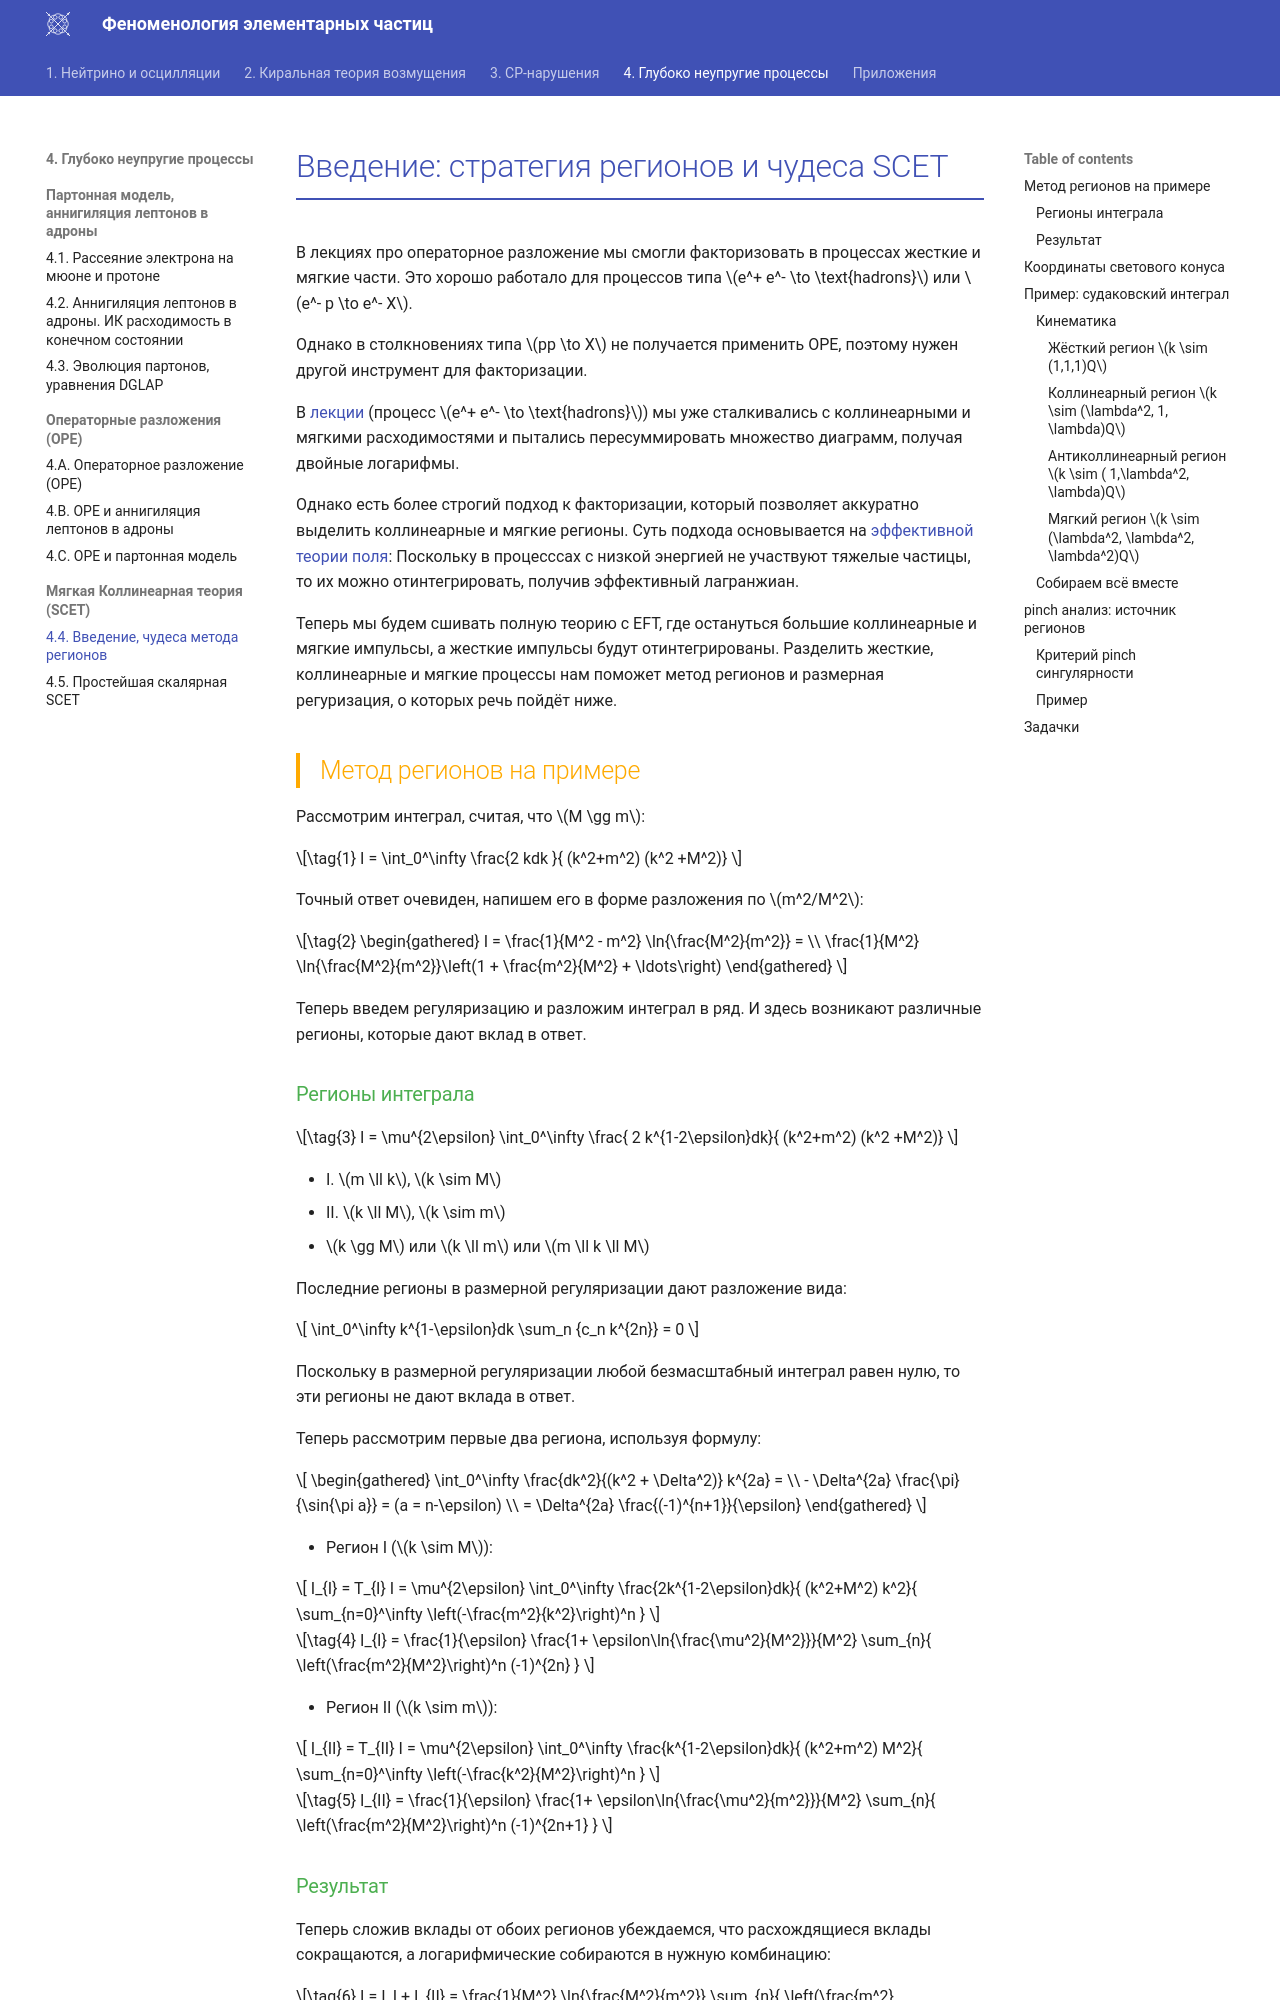

repository: PhysCourse/Phenomenology · page: DeepInelastic/SCET/L1/index.html · generator: mkdocs

# Введение: стратегия регионов и чудеса SCET

В лекциях про операторное разложение мы смогли факторизовать в процессах жесткие и мягкие части.
Это хорошо работало для процессов типа $e^+ e^- \to \text{hadrons}$ или $e^- p \to e^- X$.

Однако в столкновениях типа $pp \to X$ не получается применить OPE, поэтому нужен другой инструмент для факторизации.

В [лекции](../Partons/L2.md) (процесс  $e^+ e^- \to \text{hadrons}$) мы уже сталкивались с коллинеарными и мягкими расходимостями и 
пытались пересуммировать множество диаграмм, получая двойные логарифмы.

Однако есть более строгий подход к факторизации, который позволяет аккуратно выделить коллинеарные и мягкие регионы.
Суть подхода основывается на [эффективной теории поля](../../KaonDecay/FCNC/L2.md): Поскольку в процесссах
с низкой энергией не участвуют тяжелые частицы, то их можно отинтегрировать, получив эффективный лагранжиан.

Теперь мы будем сшивать полную теорию с EFT, где остануться большие коллинеарные и мягкие импульсы, а жесткие импульсы будут отинтегрированы.
Разделить жесткие, коллинеарные и мягкие процессы нам поможет метод регионов и размерная регуризация, о которых речь пойдёт ниже.

## Метод регионов на примере

Рассмотрим интеграл, считая, что \(M \gg m\):

\[
    \label{eq:ex}
    I = \int_0^\infty \frac{2 kdk }{ (k^2+m^2) (k^2 +M^2)} 
\]

Точный ответ очевиден, напишем его в форме разложения по \(m^2/M^2\):

\[
    \begin{gathered}
    I = \frac{1}{M^2 - m^2} \ln{\frac{M^2}{m^2}} =  \\
    \frac{1}{M^2} \ln{\frac{M^2}{m^2}}\left(1 + \frac{m^2}{M^2} + \ldots\right)
    \end{gathered}
    \label{eq:exact}
\]

Теперь введем регуляризацию и разложим интеграл в ряд. И здесь возникают различные регионы, которые дают вклад в ответ.

### Регионы интеграла

\[
    I = \mu^{2\epsilon} \int_0^\infty \frac{ 2 k^{1-2\epsilon}dk}{ (k^2+m^2) (k^2 +M^2)}
    \label{eq:integral_with_reg}
\]

- I. $m \ll k$, $k \sim M$
- II. $k \ll M$, $k \sim m$
- $k \gg M$ или $k \ll m$ или  $m \ll k \ll M$

Последние регионы в размерной регуляризации дают разложение вида:

\[
    \int_0^\infty k^{1-\epsilon}dk \sum_n {c_n k^{2n}} = 0
\]

Поскольку в размерной регуляризации любой безмасштабный интеграл равен нулю, то эти регионы не дают вклада в ответ.

Теперь рассмотрим первые два региона, используя формулу: 

\[
    \begin{gathered}
    \int_0^\infty \frac{dk^2}{(k^2 + \Delta^2)} k^{2a} = \\
    - \Delta^{2a} \frac{\pi}{\sin{\pi a}} = (a = n-\epsilon) \\
    = \Delta^{2a} \frac{(-1)^{n+1}}{\epsilon}
    \end{gathered}
\]


- Регион I ($k \sim M$):

\[
    I_{I} = T_{I} I = \mu^{2\epsilon} \int_0^\infty  \frac{2k^{1-2\epsilon}dk}{ (k^2+M^2) k^2}{ \sum_{n=0}^\infty \left(-\frac{m^2}{k^2}\right)^n }
\]

\[
    I_{I} = \frac{1}{\epsilon} \frac{1+ \epsilon\ln{\frac{\mu^2}{M^2}}}{M^2}
    \sum_{n}{ \left(\frac{m^2}{M^2}\right)^n (-1)^{2n} }
    \label{eq:region_I}
\]

- Регион II ($k \sim m$):

\[
    I_{II} = T_{II} I = \mu^{2\epsilon} \int_0^\infty  \frac{k^{1-2\epsilon}dk}{ (k^2+m^2) M^2}{ \sum_{n=0}^\infty \left(-\frac{k^2}{M^2}\right)^n }
\]

\[
    I_{II} = \frac{1}{\epsilon} \frac{1+ \epsilon\ln{\frac{\mu^2}{m^2}}}{M^2} 
    \sum_{n}{ \left(\frac{m^2}{M^2}\right)^n (-1)^{2n+1} } 
    \label{eq:region_II}
\]

### Результат

Теперь сложив вклады от обоих регионов убеждаемся, что расхождящиеся вклады сокращаются, а логарифмические собираются в нужную комбинацию:

\[
    I = I_I + I_{II} = \frac{1}{M^2} \ln{\frac{M^2}{m^2}}  \sum_{n}{ \left(\frac{m^2}{M^2}\right)^n }
    \label{eq:result}
\]

Таким образом, мы получили правильный ответ [(@)](#eq:exact), посчитав один и тот же интеграл 2 раза, но в разных регионах. Чудо свершилось!
